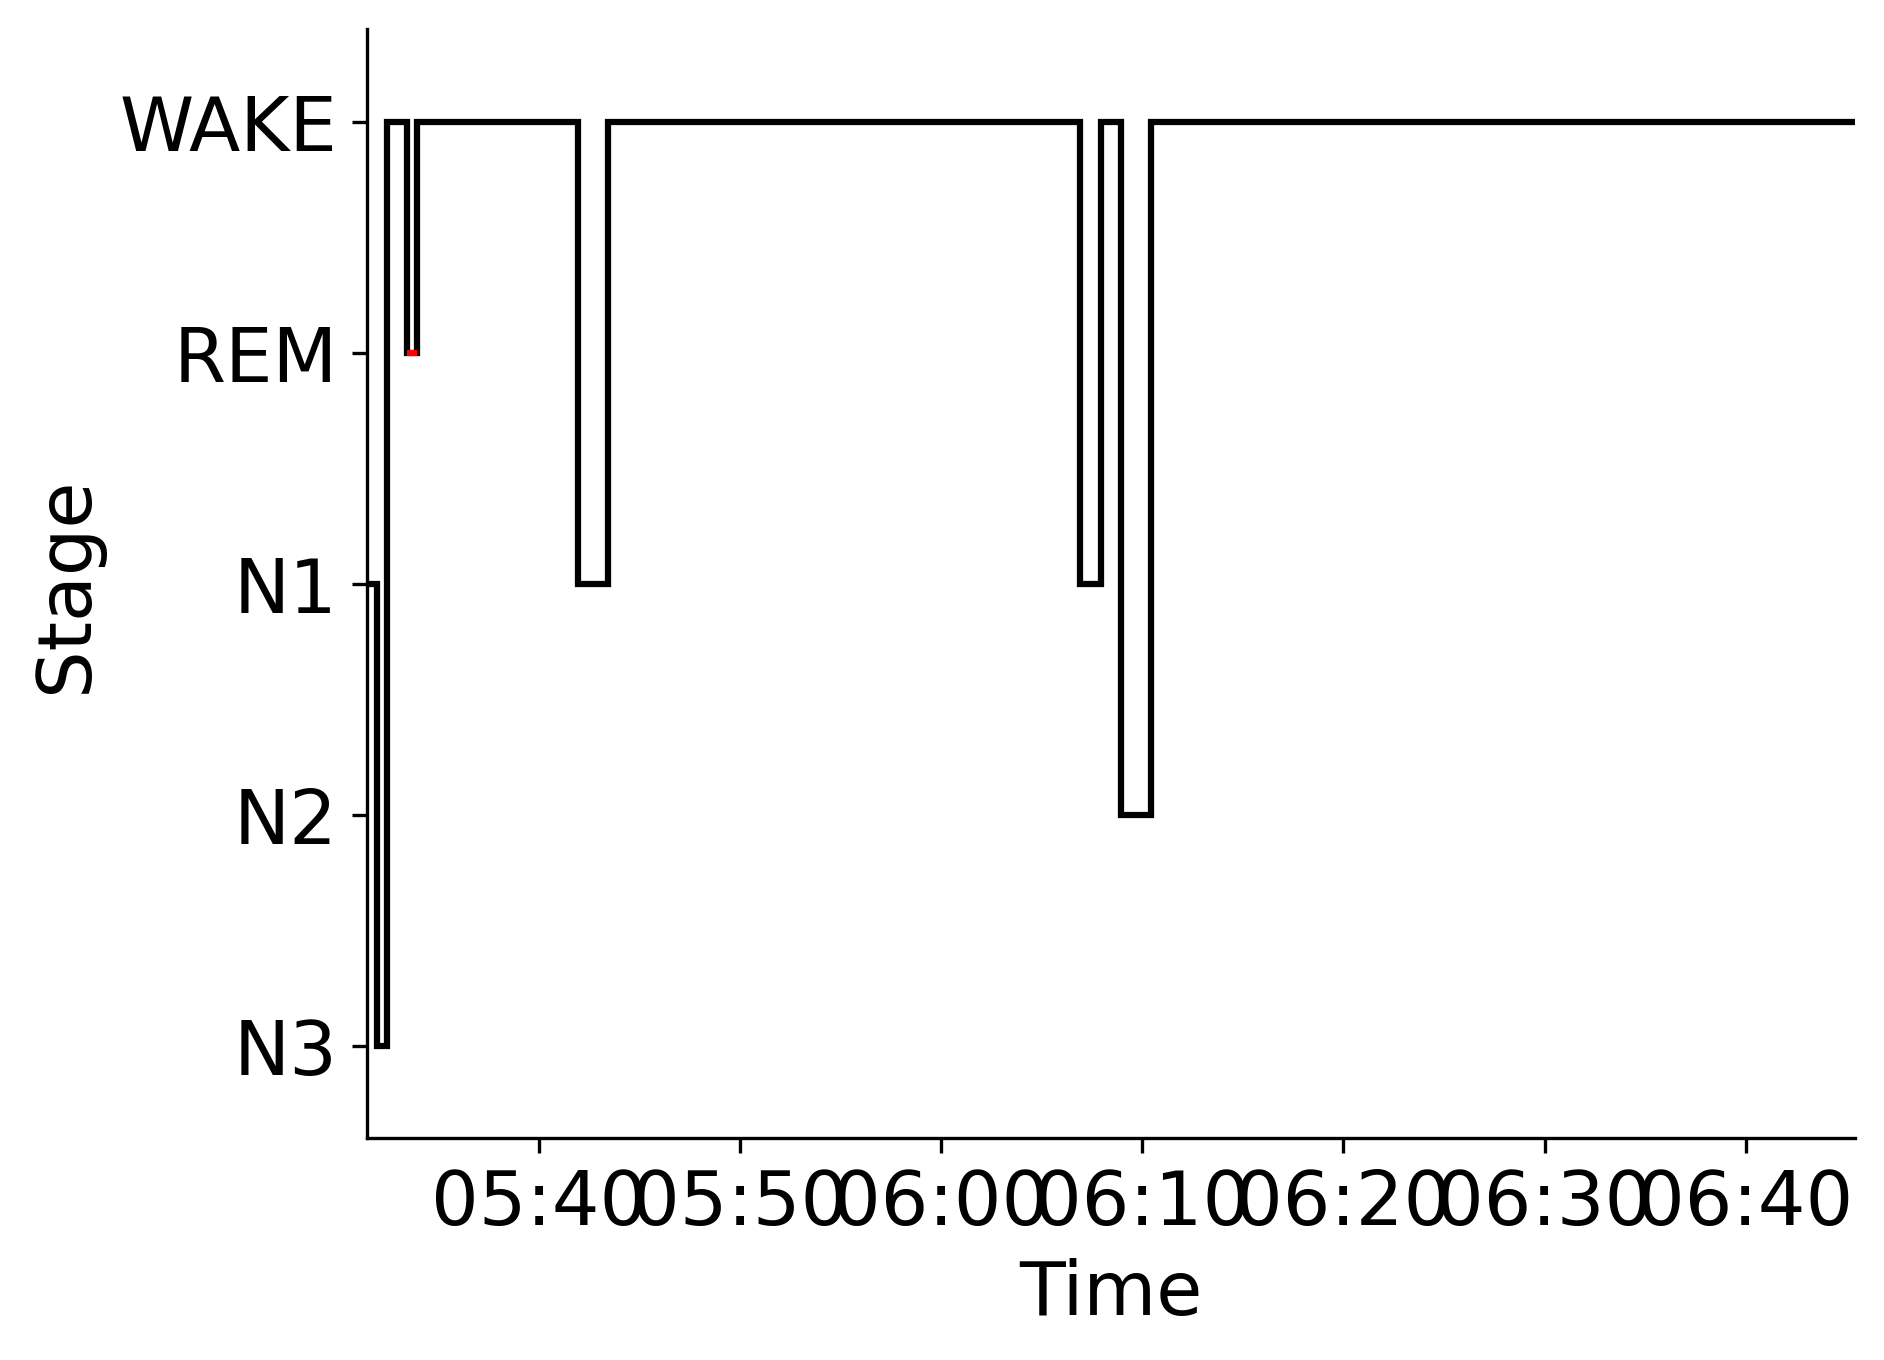

The data file committed next to this chart (first rows):
Epoch, Subject, Session, Recording, RecordingEpoch, Time, Stage
0, sub-00105, ses-2, sub-00105_ses-2_task-sleep_acq-20170413T…, 0, 2017-04-13 05:31:25.196100+00:00, N1
1, sub-00105, ses-2, sub-00105_ses-2_task-sleep_acq-20170413T…, 1, 2017-04-13 05:31:55.196100+00:00, N3
2, sub-00105, ses-2, sub-00105_ses-2_task-sleep_acq-20170413T…, 2, 2017-04-13 05:32:25.196100+00:00, WAKE
3, sub-00105, ses-2, sub-00105_ses-2_task-sleep_acq-20170413T…, 3, 2017-04-13 05:32:55.196100+00:00, WAKE
4, sub-00105, ses-2, sub-00105_ses-2_task-sleep_acq-20170413T…, 4, 2017-04-13 05:33:25.196100+00:00, REM
5, sub-00105, ses-2, sub-00105_ses-2_task-sleep_acq-20170413T…, 5, 2017-04-13 05:33:55.196100+00:00, WAKE
6, sub-00105, ses-2, sub-00105_ses-2_task-sleep_acq-20170413T…, 6, 2017-04-13 05:34:25.196100+00:00, WAKE
7, sub-00105, ses-2, sub-00105_ses-2_task-sleep_acq-20170413T…, 7, 2017-04-13 05:34:55.196100+00:00, WAKE
8, sub-00105, ses-2, sub-00105_ses-2_task-sleep_acq-20170413T…, 8, 2017-04-13 05:35:25.196100+00:00, WAKE
9, sub-00105, ses-2, sub-00105_ses-2_task-sleep_acq-20170413T…, 9, 2017-04-13 05:35:55.196100+00:00, WAKE
10, sub-00105, ses-2, sub-00105_ses-2_task-sleep_acq-20170413T…, 10, 2017-04-13 05:36:25.196100+00:00, WAKE
11, sub-00105, ses-2, sub-00105_ses-2_task-sleep_acq-20170413T…, 11, 2017-04-13 05:36:55.196100+00:00, WAKE
12, sub-00105, ses-2, sub-00105_ses-2_task-sleep_acq-20170413T…, 12, 2017-04-13 05:37:25.196100+00:00, WAKE
13, sub-00105, ses-2, sub-00105_ses-2_task-sleep_acq-20170413T…, 13, 2017-04-13 05:37:55.196100+00:00, WAKE
14, sub-00105, ses-2, sub-00105_ses-2_task-sleep_acq-20170413T…, 14, 2017-04-13 05:38:25.196100+00:00, WAKE
15, sub-00105, ses-2, sub-00105_ses-2_task-sleep_acq-20170413T…, 15, 2017-04-13 05:38:55.196100+00:00, WAKE
16, sub-00105, ses-2, sub-00105_ses-2_task-sleep_acq-20170413T…, 16, 2017-04-13 05:39:25.196100+00:00, WAKE
17, sub-00105, ses-2, sub-00105_ses-2_task-sleep_acq-20170413T…, 17, 2017-04-13 05:39:55.196100+00:00, WAKE
18, sub-00105, ses-2, sub-00105_ses-2_task-sleep_acq-20170413T…, 18, 2017-04-13 05:40:25.196100+00:00, WAKE
19, sub-00105, ses-2, sub-00105_ses-2_task-sleep_acq-20170413T…, 19, 2017-04-13 05:40:55.196100+00:00, WAKE
20, sub-00105, ses-2, sub-00105_ses-2_task-sleep_acq-20170413T…, 20, 2017-04-13 05:41:25.196100+00:00, WAKE
21, sub-00105, ses-2, sub-00105_ses-2_task-sleep_acq-20170413T…, 21, 2017-04-13 05:41:55.196100+00:00, N1
22, sub-00105, ses-2, sub-00105_ses-2_task-sleep_acq-20170413T…, 22, 2017-04-13 05:42:25.196100+00:00, N1
23, sub-00105, ses-2, sub-00105_ses-2_task-sleep_acq-20170413T…, 23, 2017-04-13 05:42:55.196100+00:00, N1
24, sub-00105, ses-2, sub-00105_ses-2_task-sleep_acq-20170413T…, 24, 2017-04-13 05:43:25.196100+00:00, WAKE
25, sub-00105, ses-2, sub-00105_ses-2_task-sleep_acq-20170413T…, 25, 2017-04-13 05:43:55.196100+00:00, WAKE
26, sub-00105, ses-2, sub-00105_ses-2_task-sleep_acq-20170413T…, 26, 2017-04-13 05:44:25.196100+00:00, WAKE
27, sub-00105, ses-2, sub-00105_ses-2_task-sleep_acq-20170413T…, 27, 2017-04-13 05:44:55.196100+00:00, WAKE
28, sub-00105, ses-2, sub-00105_ses-2_task-sleep_acq-20170413T…, 28, 2017-04-13 05:45:25.196100+00:00, WAKE
29, sub-00105, ses-2, sub-00105_ses-2_task-sleep_acq-20170413T…, 29, 2017-04-13 05:45:55.196100+00:00, WAKE
30, sub-00105, ses-2, sub-00105_ses-2_task-sleep_acq-20170413T…, 30, 2017-04-13 05:46:25.196100+00:00, WAKE
31, sub-00105, ses-2, sub-00105_ses-2_task-sleep_acq-20170413T…, 31, 2017-04-13 05:46:55.196100+00:00, WAKE
32, sub-00105, ses-2, sub-00105_ses-2_task-sleep_acq-20170413T…, 32, 2017-04-13 05:47:25.196100+00:00, WAKE
33, sub-00105, ses-2, sub-00105_ses-2_task-sleep_acq-20170413T…, 33, 2017-04-13 05:47:55.196100+00:00, WAKE
34, sub-00105, ses-2, sub-00105_ses-2_task-sleep_acq-20170413T…, 34, 2017-04-13 05:48:25.196100+00:00, WAKE
35, sub-00105, ses-2, sub-00105_ses-2_task-sleep_acq-20170413T…, 35, 2017-04-13 05:48:55.196100+00:00, WAKE
36, sub-00105, ses-2, sub-00105_ses-2_task-sleep_acq-20170413T…, 36, 2017-04-13 05:49:25.196100+00:00, WAKE
37, sub-00105, ses-2, sub-00105_ses-2_task-sleep_acq-20170413T…, 37, 2017-04-13 05:49:55.196100+00:00, WAKE
38, sub-00105, ses-2, sub-00105_ses-2_task-sleep_acq-20170413T…, 38, 2017-04-13 05:50:25.196100+00:00, WAKE
39, sub-00105, ses-2, sub-00105_ses-2_task-sleep_acq-20170413T…, 39, 2017-04-13 05:50:55.196100+00:00, WAKE
40, sub-00105, ses-2, sub-00105_ses-2_task-sleep_acq-20170413T…, 40, 2017-04-13 05:51:25.196100+00:00, WAKE
41, sub-00105, ses-2, sub-00105_ses-2_task-sleep_acq-20170413T…, 41, 2017-04-13 05:51:55.196100+00:00, WAKE
42, sub-00105, ses-2, sub-00105_ses-2_task-sleep_acq-20170413T…, 42, 2017-04-13 05:52:25.196100+00:00, WAKE
43, sub-00105, ses-2, sub-00105_ses-2_task-sleep_acq-20170413T…, 43, 2017-04-13 05:52:55.196100+00:00, WAKE
44, sub-00105, ses-2, sub-00105_ses-2_task-sleep_acq-20170413T…, 44, 2017-04-13 05:53:25.196100+00:00, WAKE
45, sub-00105, ses-2, sub-00105_ses-2_task-sleep_acq-20170413T…, 45, 2017-04-13 05:53:55.196100+00:00, WAKE
46, sub-00105, ses-2, sub-00105_ses-2_task-sleep_acq-20170413T…, 46, 2017-04-13 05:54:25.196100+00:00, WAKE
47, sub-00105, ses-2, sub-00105_ses-2_task-sleep_acq-20170413T…, 47, 2017-04-13 05:54:55.196100+00:00, WAKE
48, sub-00105, ses-2, sub-00105_ses-2_task-sleep_acq-20170413T…, 48, 2017-04-13 05:55:25.196100+00:00, WAKE
49, sub-00105, ses-2, sub-00105_ses-2_task-sleep_acq-20170413T…, 49, 2017-04-13 05:55:55.196100+00:00, WAKE
50, sub-00105, ses-2, sub-00105_ses-2_task-sleep_acq-20170413T…, 50, 2017-04-13 05:56:25.196100+00:00, WAKE
51, sub-00105, ses-2, sub-00105_ses-2_task-sleep_acq-20170413T…, 51, 2017-04-13 05:56:55.196100+00:00, WAKE
52, sub-00105, ses-2, sub-00105_ses-2_task-sleep_acq-20170413T…, 52, 2017-04-13 05:57:25.196100+00:00, WAKE
53, sub-00105, ses-2, sub-00105_ses-2_task-sleep_acq-20170413T…, 53, 2017-04-13 05:57:55.196100+00:00, WAKE
54, sub-00105, ses-2, sub-00105_ses-2_task-sleep_acq-20170413T…, 54, 2017-04-13 05:58:25.196100+00:00, WAKE
55, sub-00105, ses-2, sub-00105_ses-2_task-sleep_acq-20170413T…, 55, 2017-04-13 05:58:55.196100+00:00, WAKE
56, sub-00105, ses-2, sub-00105_ses-2_task-sleep_acq-20170413T…, 56, 2017-04-13 05:59:25.196100+00:00, WAKE
57, sub-00105, ses-2, sub-00105_ses-2_task-sleep_acq-20170413T…, 57, 2017-04-13 05:59:55.196100+00:00, WAKE
58, sub-00105, ses-2, sub-00105_ses-2_task-sleep_acq-20170413T…, 58, 2017-04-13 06:00:25.196100+00:00, WAKE
59, sub-00105, ses-2, sub-00105_ses-2_task-sleep_acq-20170413T…, 59, 2017-04-13 06:00:55.196100+00:00, WAKE
... 88 more rows
